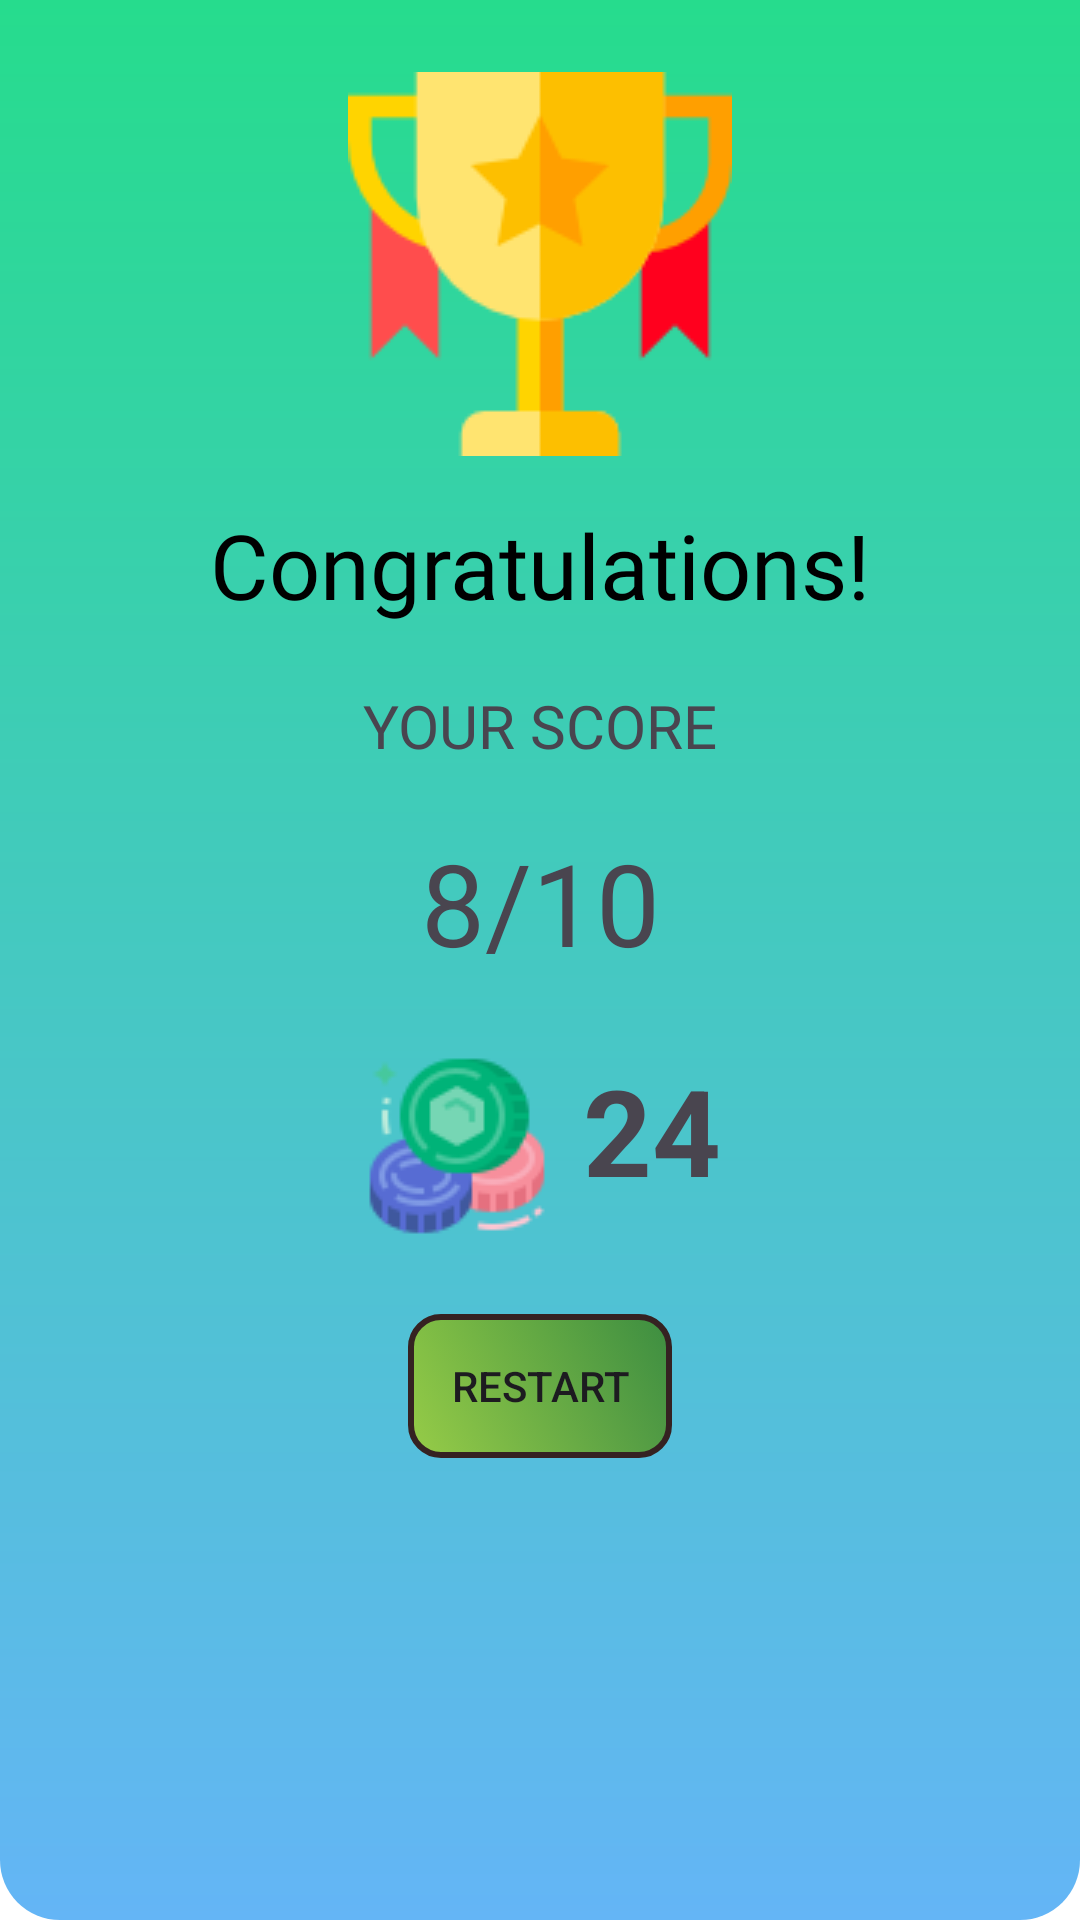

This screen was rendered from an Android layout file. Write that file and the resources it references.
<!-- AndroidManifest.xml: application theme Theme.TrivItUp -->
<!-- res/layout/activity_result.xml -->
<?xml version="1.0" encoding="utf-8"?>
<androidx.constraintlayout.widget.ConstraintLayout xmlns:android="http://schemas.android.com/apk/res/android"
    xmlns:app="http://schemas.android.com/apk/res-auto"
    xmlns:tools="http://schemas.android.com/tools"
    android:layout_width="match_parent"
    android:layout_height="match_parent"
    tools:context=".ResultActivity"
    android:background="@drawable/background_bottom">

    <ImageView
        android:id="@+id/imageView2"
        android:layout_width="wrap_content"
        android:layout_height="wrap_content"
        android:layout_marginTop="24dp"
        android:src="@drawable/trophy"
        app:layout_constraintEnd_toEndOf="parent"
        app:layout_constraintStart_toStartOf="parent"
        app:layout_constraintTop_toTopOf="parent" />

    <TextView
        android:id="@+id/textView"
        android:layout_width="wrap_content"
        android:layout_height="wrap_content"
        android:layout_marginTop="16dp"
        android:fontFamily="@font/roboto_bold"
        android:text="Congratulations!"
        android:textColor="@color/black"
        android:textSize="30sp"
        app:layout_constraintEnd_toEndOf="@+id/imageView2"
        app:layout_constraintStart_toStartOf="@+id/imageView2"
        app:layout_constraintTop_toBottomOf="@+id/imageView2" />

    <TextView
        android:id="@+id/textView2"
        android:layout_width="wrap_content"
        android:layout_height="wrap_content"
        android:layout_marginTop="20dp"
        android:fontFamily="@font/roboto_bold"
        android:text="YOUR SCORE"
        android:textSize="20sp"
        app:layout_constraintEnd_toEndOf="@+id/textView"
        app:layout_constraintStart_toStartOf="@+id/textView"
        app:layout_constraintTop_toBottomOf="@+id/textView" />

    <TextView
        android:id="@+id/score"
        android:layout_width="wrap_content"
        android:layout_height="wrap_content"
        android:layout_marginTop="20dp"
        android:fontFamily="@font/roboto_bold"
        android:text="8/10"
        android:textSize="38sp"
        app:layout_constraintEnd_toEndOf="@+id/textView2"
        app:layout_constraintStart_toStartOf="@+id/textView2"
        app:layout_constraintTop_toBottomOf="@+id/textView2" />

    <TextView
        android:id="@+id/pointsEarned"
        android:layout_width="wrap_content"
        android:layout_height="wrap_content"
        android:layout_marginTop="24dp"
        android:drawableLeft="@drawable/tokens"
        android:drawablePadding="10dp"
        android:text="24"
        android:textSize="40sp"
        android:textStyle="bold"
        app:layout_constraintEnd_toEndOf="@+id/score"
        app:layout_constraintStart_toStartOf="@+id/score"
        app:layout_constraintTop_toBottomOf="@+id/score" />

    <androidx.appcompat.widget.AppCompatButton
        android:id="@+id/restartBtn"
        android:layout_width="wrap_content"
        android:layout_height="wrap_content"
        android:layout_marginTop="24dp"
        android:background="@drawable/button_style"
        android:onClick="onClick"
        android:text="Restart"
        app:layout_constraintEnd_toEndOf="parent"
        app:layout_constraintStart_toStartOf="parent"
        app:layout_constraintTop_toBottomOf="@+id/pointsEarned" />
</androidx.constraintlayout.widget.ConstraintLayout>
<!-- resources referenced by this layout -->
<resources>
  <color name="black">#FF000000</color>
  <!-- drawable background_bottom (drawable) -->
  <?xml version="1.0" encoding="utf-8"?>
  <shape xmlns:android="http://schemas.android.com/apk/res/android">
  <gradient android:startColor="@color/green" android:endColor="@color/blue_300" android:angle="270"/>
      <corners android:bottomLeftRadius="20dp" android:bottomRightRadius="20dp"/>
  </shape>
  <!-- drawable button_style (drawable) -->
  <?xml version="1.0" encoding="utf-8"?>
  <selector xmlns:android="http://schemas.android.com/apk/res/android">
      <item android:state_pressed="true">
          <shape>
              <corners android:radius="10dp" />
  
              <gradient
                  android:angle="45"
                  android:startColor="#80AFD10F"
                  android:endColor="#80357A0A"
                  android:type="linear" />
          </shape>
      </item>
      <item>
          <shape>
              <corners android:radius="10dp" />
  
              <gradient
                  android:angle="45"
                  android:startColor="#B9AFD10F"
                  android:endColor="#BA357A0A"
                  android:type="linear" />
              <stroke android:color="#352222" android:width="2dp"/>
          </shape>
      </item>
  </selector>
  <!-- drawable tokens: png bitmap (drawable, 4946 bytes) -->
  <!-- drawable trophy: png bitmap (drawable, 3609 bytes) -->
  <style name="Theme.TrivItUp" parent="Base.Theme.TrivItUp" />
  <color name="green">#26DC8D</color>
  <color name="blue_300">#FF64B5F6</color>
  <style name="Base.Theme.TrivItUp" parent="Theme.Material3.DayNight.NoActionBar">
          
          
          <item name="colorPrimary">@color/blue_500</item>
          <item name="colorPrimaryVariant">@color/blue_700</item>
          <item name="colorOnPrimary">@color/white</item>
          
          <item name="colorSecondary">@color/teal_200</item>
          <item name="colorSecondaryVariant">@color/teal_700</item>
          <item name="colorOnSecondary">@color/black</item>
          
          <item name="android:statusBarColor">?attr/colorPrimaryVariant</item>
          
          <item name="android:windowBackground">@color/white</item>
  
      </style>
  <color name="blue_500">#3498db</color>
  <color name="blue_700">#0051c4</color>
  <color name="white">#FFFFFFFF</color>
  <color name="teal_200">#14A6B3</color>
  <color name="teal_700">#10848F</color>
</resources>
